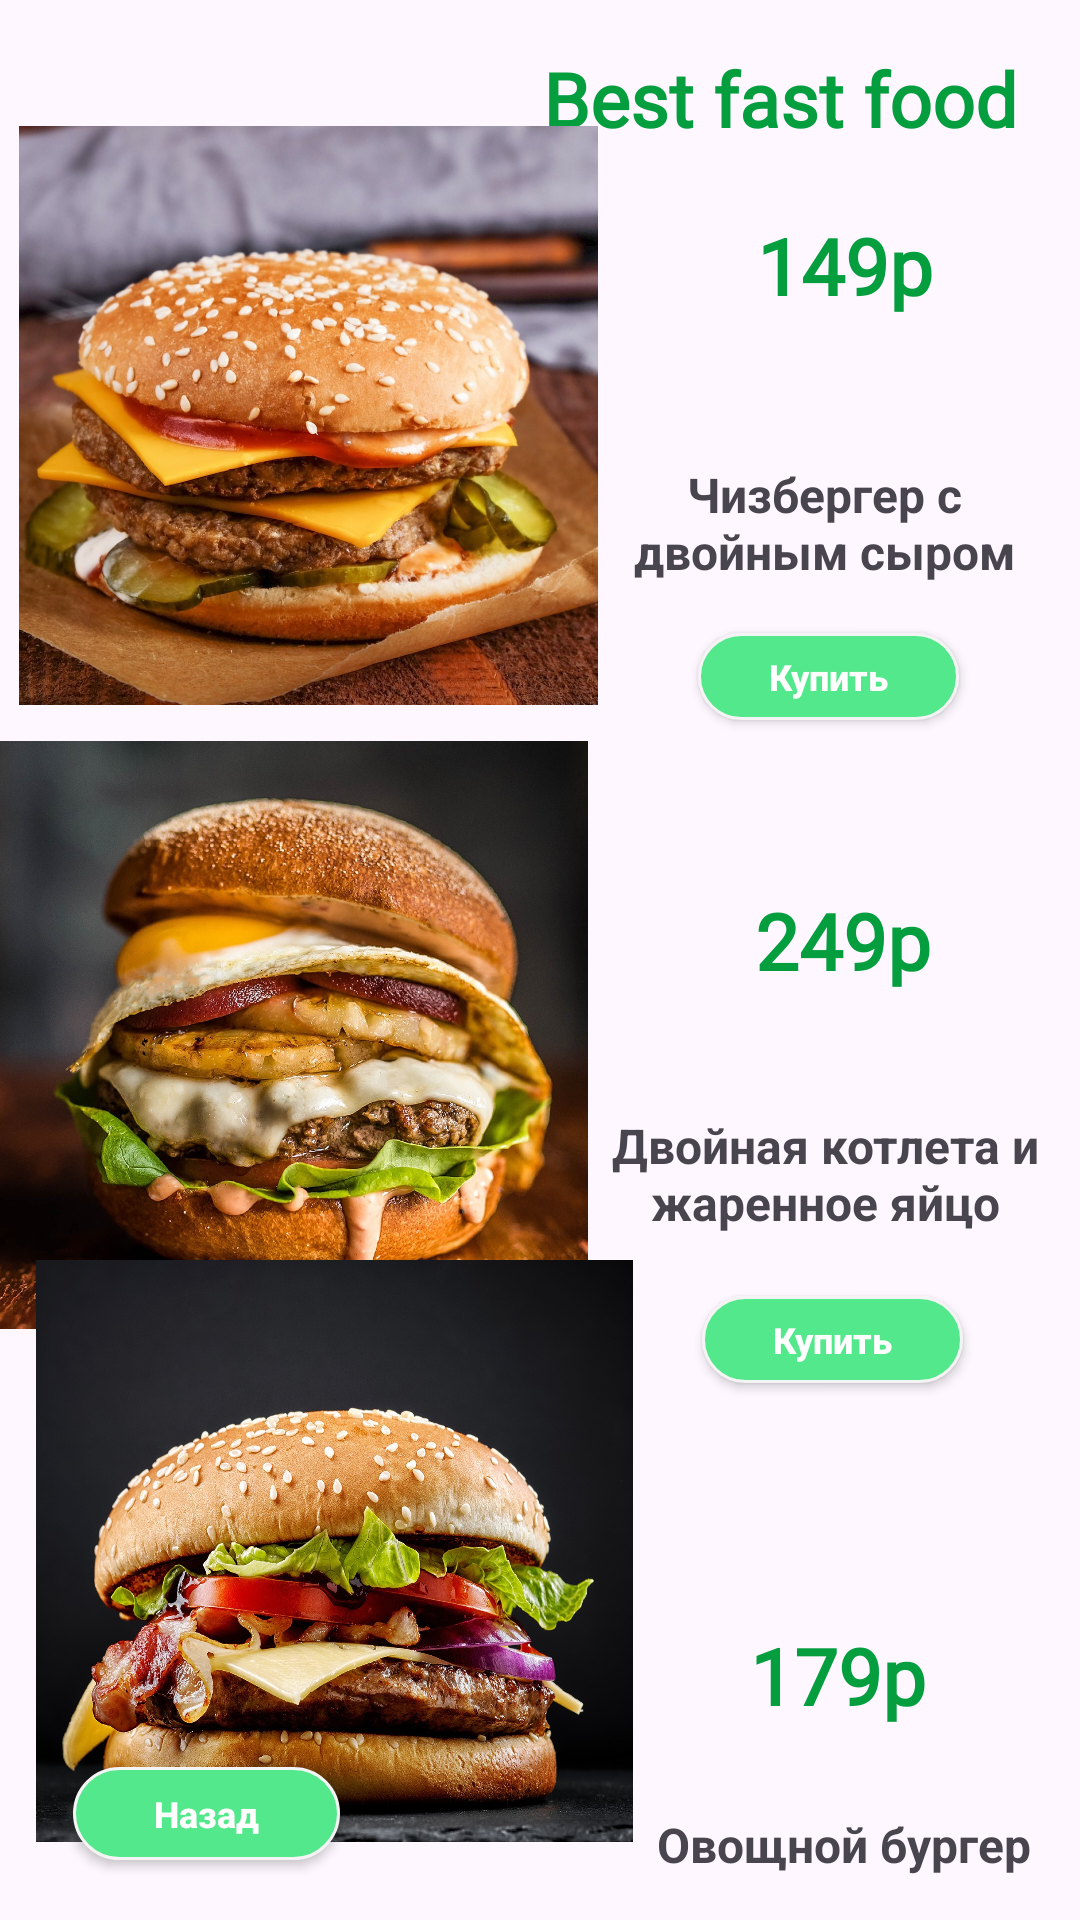

The Android layout XML behind this screen, and the referenced resources:
<!-- AndroidManifest.xml: application theme Theme.Dilivery -->
<!-- res/layout/activity_burger.xml -->
<?xml version="1.0" encoding="utf-8"?>
<androidx.constraintlayout.widget.ConstraintLayout xmlns:android="http://schemas.android.com/apk/res/android"
    xmlns:app="http://schemas.android.com/apk/res-auto"
    xmlns:tools="http://schemas.android.com/tools"
    android:layout_width="match_parent"
    android:layout_height="match_parent"
    tools:context=".BurgerActivity">

    <TextView
        android:id="@+id/textView6"
        android:layout_width="168dp"
        android:layout_height="35dp"
        android:layout_marginTop="16dp"
        android:fontFamily="@font/yeonsung"
        android:text="Best fast food"
        android:textColor="#059E3E"
        android:textSize="25sp"
        android:textStyle="bold"
        app:layout_constraintEnd_toEndOf="parent"
        app:layout_constraintHorizontal_bias="0.942"
        app:layout_constraintStart_toStartOf="parent"
        app:layout_constraintTop_toTopOf="parent"
        tools:ignore="MissingConstraints" />

    <TextView
        android:id="@+id/textView17"
        android:layout_width="wrap_content"
        android:layout_height="wrap_content"
        android:layout_marginTop="20dp"
        android:fontFamily="@font/yeonsung"
        android:text="149p"
        android:textColor="#059E3E"
        android:textSize="26sp"
        android:textStyle="bold"
        app:layout_constraintEnd_toEndOf="@+id/textView6"
        app:layout_constraintHorizontal_bias="0.652"
        app:layout_constraintStart_toStartOf="@+id/textView6"
        app:layout_constraintTop_toBottomOf="@+id/textView6"
        tools:ignore="MissingConstraints" />

    <TextView
        android:id="@+id/textView18"
        android:layout_width="142dp"
        android:layout_height="49dp"
        android:layout_marginTop="48dp"
        android:text="Чизбергер с двойным сыром"
        android:textAlignment="center"
        android:textSize="16sp"
        android:textStyle="bold"
        app:layout_constraintEnd_toEndOf="@+id/textView17"
        app:layout_constraintHorizontal_bias="0.586"
        app:layout_constraintStart_toStartOf="@+id/textView17"
        app:layout_constraintTop_toBottomOf="@+id/textView17"
        tools:ignore="MissingConstraints" />

    <TextView
        android:id="@+id/textView19"
        android:layout_width="wrap_content"
        android:layout_height="wrap_content"
        android:layout_marginTop="56dp"
        android:fontFamily="@font/yeonsung"
        android:text="249p"
        android:textColor="#059E3E"
        android:textSize="26sp"
        android:textStyle="bold"
        app:layout_constraintEnd_toEndOf="@+id/button9"
        app:layout_constraintHorizontal_bias="0.666"
        app:layout_constraintStart_toStartOf="@+id/button9"
        app:layout_constraintTop_toBottomOf="@+id/button9"
        tools:ignore="MissingConstraints" />

    <TextView
        android:id="@+id/textView20"
        android:layout_width="164dp"
        android:layout_height="49dp"
        android:layout_marginTop="40dp"
        android:text="Двойная котлета и жаренное яйцо"
        android:textAlignment="center"
        android:textSize="16sp"
        android:textStyle="bold"
        app:layout_constraintEnd_toEndOf="@+id/textView19"
        app:layout_constraintHorizontal_bias="0.557"
        app:layout_constraintStart_toStartOf="@+id/textView19"
        app:layout_constraintTop_toBottomOf="@+id/textView19"
        tools:ignore="MissingConstraints" />

    <TextView
        android:id="@+id/textView21"
        android:layout_width="wrap_content"
        android:layout_height="wrap_content"
        android:layout_marginTop="80dp"
        android:fontFamily="@font/yeonsung"
        android:text="179p"
        android:textColor="#059E3E"
        android:textSize="26sp"
        android:textStyle="bold"
        app:layout_constraintEnd_toEndOf="@+id/button5"
        app:layout_constraintHorizontal_bias="0.567"
        app:layout_constraintStart_toStartOf="@+id/button5"
        app:layout_constraintTop_toBottomOf="@+id/button5"
        tools:ignore="MissingConstraints" />

    <TextView
        android:id="@+id/textView22"
        android:layout_width="wrap_content"
        android:layout_height="wrap_content"
        android:layout_marginTop="28dp"
        android:text="Овощной бургер"
        android:textAlignment="center"
        android:textSize="16sp"
        android:textStyle="bold"
        app:layout_constraintEnd_toEndOf="@+id/textView21"
        app:layout_constraintHorizontal_bias="0.475"
        app:layout_constraintStart_toStartOf="@+id/textView21"
        app:layout_constraintTop_toBottomOf="@+id/textView21"
        tools:ignore="MissingConstraints" />

    <androidx.appcompat.widget.AppCompatButton
        android:id="@+id/button8"
        android:layout_width="89dp"
        android:layout_height="31dp"
        android:layout_marginBottom="20dp"
        android:background="@drawable/btn_shape_lg2"
        android:elevation="4dp"
        android:onClick="buttonSendClick6"
        android:text="Назад"
        android:textAllCaps="false"
        android:textColor="@color/white"
        android:textSize="12sp"
        android:textStyle="bold"
        app:layout_constraintBottom_toBottomOf="parent"
        app:layout_constraintEnd_toEndOf="parent"
        app:layout_constraintHorizontal_bias="0.09"
        app:layout_constraintStart_toStartOf="parent"
        tools:ignore="MissingConstraints" />

    <androidx.appcompat.widget.AppCompatButton
        android:id="@+id/button9"
        android:layout_width="87dp"
        android:layout_height="29dp"
        android:layout_marginTop="8dp"
        android:background="@drawable/btn_shape_lg2"
        android:elevation="4dp"
        android:text="Купить"
        android:textAllCaps="false"
        android:textColor="@color/white"
        android:textSize="12sp"
        android:textStyle="bold"
        app:layout_constraintEnd_toEndOf="@+id/textView18"
        app:layout_constraintHorizontal_bias="0.527"
        app:layout_constraintStart_toStartOf="@+id/textView18"
        app:layout_constraintTop_toBottomOf="@+id/textView18"
        tools:ignore="MissingConstraints" />

    <androidx.appcompat.widget.AppCompatButton
        android:id="@+id/button10"
        android:layout_width="87dp"
        android:layout_height="29dp"
        android:layout_marginTop="20dp"
        android:background="@drawable/btn_shape_lg2"
        android:elevation="4dp"
        android:text="Купить"
        android:textAllCaps="false"
        android:textColor="@color/white"
        android:textSize="12sp"
        android:textStyle="bold"
        app:layout_constraintBottom_toBottomOf="parent"
        app:layout_constraintEnd_toEndOf="@+id/textView22"
        app:layout_constraintHorizontal_bias="0.333"
        app:layout_constraintStart_toStartOf="@+id/textView22"
        app:layout_constraintTop_toBottomOf="@+id/textView22"
        app:layout_constraintVertical_bias="0.0"
        tools:ignore="MissingConstraints" />

    <androidx.appcompat.widget.AppCompatButton
        android:id="@+id/button5"
        android:layout_width="87dp"
        android:layout_height="29dp"
        android:layout_marginTop="12dp"
        android:background="@drawable/btn_shape_lg2"
        android:elevation="4dp"
        android:text="Купить"
        android:textAllCaps="false"
        android:textColor="@color/white"
        android:textSize="12sp"
        android:textStyle="bold"
        app:layout_constraintEnd_toEndOf="@+id/textView20"
        app:layout_constraintHorizontal_bias="0.532"
        app:layout_constraintStart_toStartOf="@+id/textView20"
        app:layout_constraintTop_toBottomOf="@+id/textView20"
        tools:ignore="MissingConstraints" />

    <ImageView
        android:id="@+id/imageView15"
        android:layout_width="207dp"
        android:layout_height="193dp"
        app:layout_constraintBottom_toBottomOf="parent"
        app:layout_constraintEnd_toStartOf="@+id/textView18"
        app:layout_constraintHorizontal_bias="0.333"
        app:layout_constraintStart_toStartOf="parent"
        app:layout_constraintTop_toTopOf="parent"
        app:layout_constraintVertical_bias="0.094"
        app:srcCompat="@drawable/burger_chiz" />

    <ImageView
        android:id="@+id/imageView17"
        android:layout_width="207dp"
        android:layout_height="196dp"
        android:layout_marginTop="12dp"
        app:layout_constraintEnd_toStartOf="@+id/textView20"
        app:layout_constraintHorizontal_bias="0.444"
        app:layout_constraintStart_toStartOf="parent"
        app:layout_constraintTop_toBottomOf="@+id/imageView15"
        app:srcCompat="@drawable/burger_eggs" />

    <ImageView
        android:id="@+id/imageView18"
        android:layout_width="223dp"
        android:layout_height="194dp"
        app:layout_constraintBottom_toTopOf="@+id/button8"
        app:layout_constraintEnd_toStartOf="@+id/textView22"
        app:layout_constraintHorizontal_bias="0.13"
        app:layout_constraintStart_toStartOf="parent"
        app:layout_constraintTop_toBottomOf="@+id/imageView17"
        app:layout_constraintVertical_bias="0.483"
        app:srcCompat="@drawable/burger_kotleta" />

</androidx.constraintlayout.widget.ConstraintLayout>
<!-- resources referenced by this layout -->
<resources>
  <color name="white">#FFFFFFFF</color>
  <!-- drawable btn_shape_lg2 (drawable) -->
  <?xml version="1.0" encoding="utf-8"?>
  <shape xmlns:android="http://schemas.android.com/apk/res/android">
      <solid android:color="@color/StartGreenColor"/>
      <corners android:radius="15dp"/>
      <stroke android:color="#F4F4F4" android:width="1dp"/>
  </shape>
  <!-- drawable burger_chiz: jpg bitmap (drawable, 232793 bytes) -->
  <!-- drawable burger_eggs: jpg bitmap (drawable, 631050 bytes) -->
  <!-- drawable burger_kotleta: jpg bitmap (drawable, 513435 bytes) -->
  <style name="Theme.Dilivery" parent="Base.Theme.Dilivery" />
  <color name="StartGreenColor">#53E88B</color>
  <style name="Base.Theme.Dilivery" parent="Theme.Material3.DayNight.NoActionBar">
          
          
      </style>
</resources>
